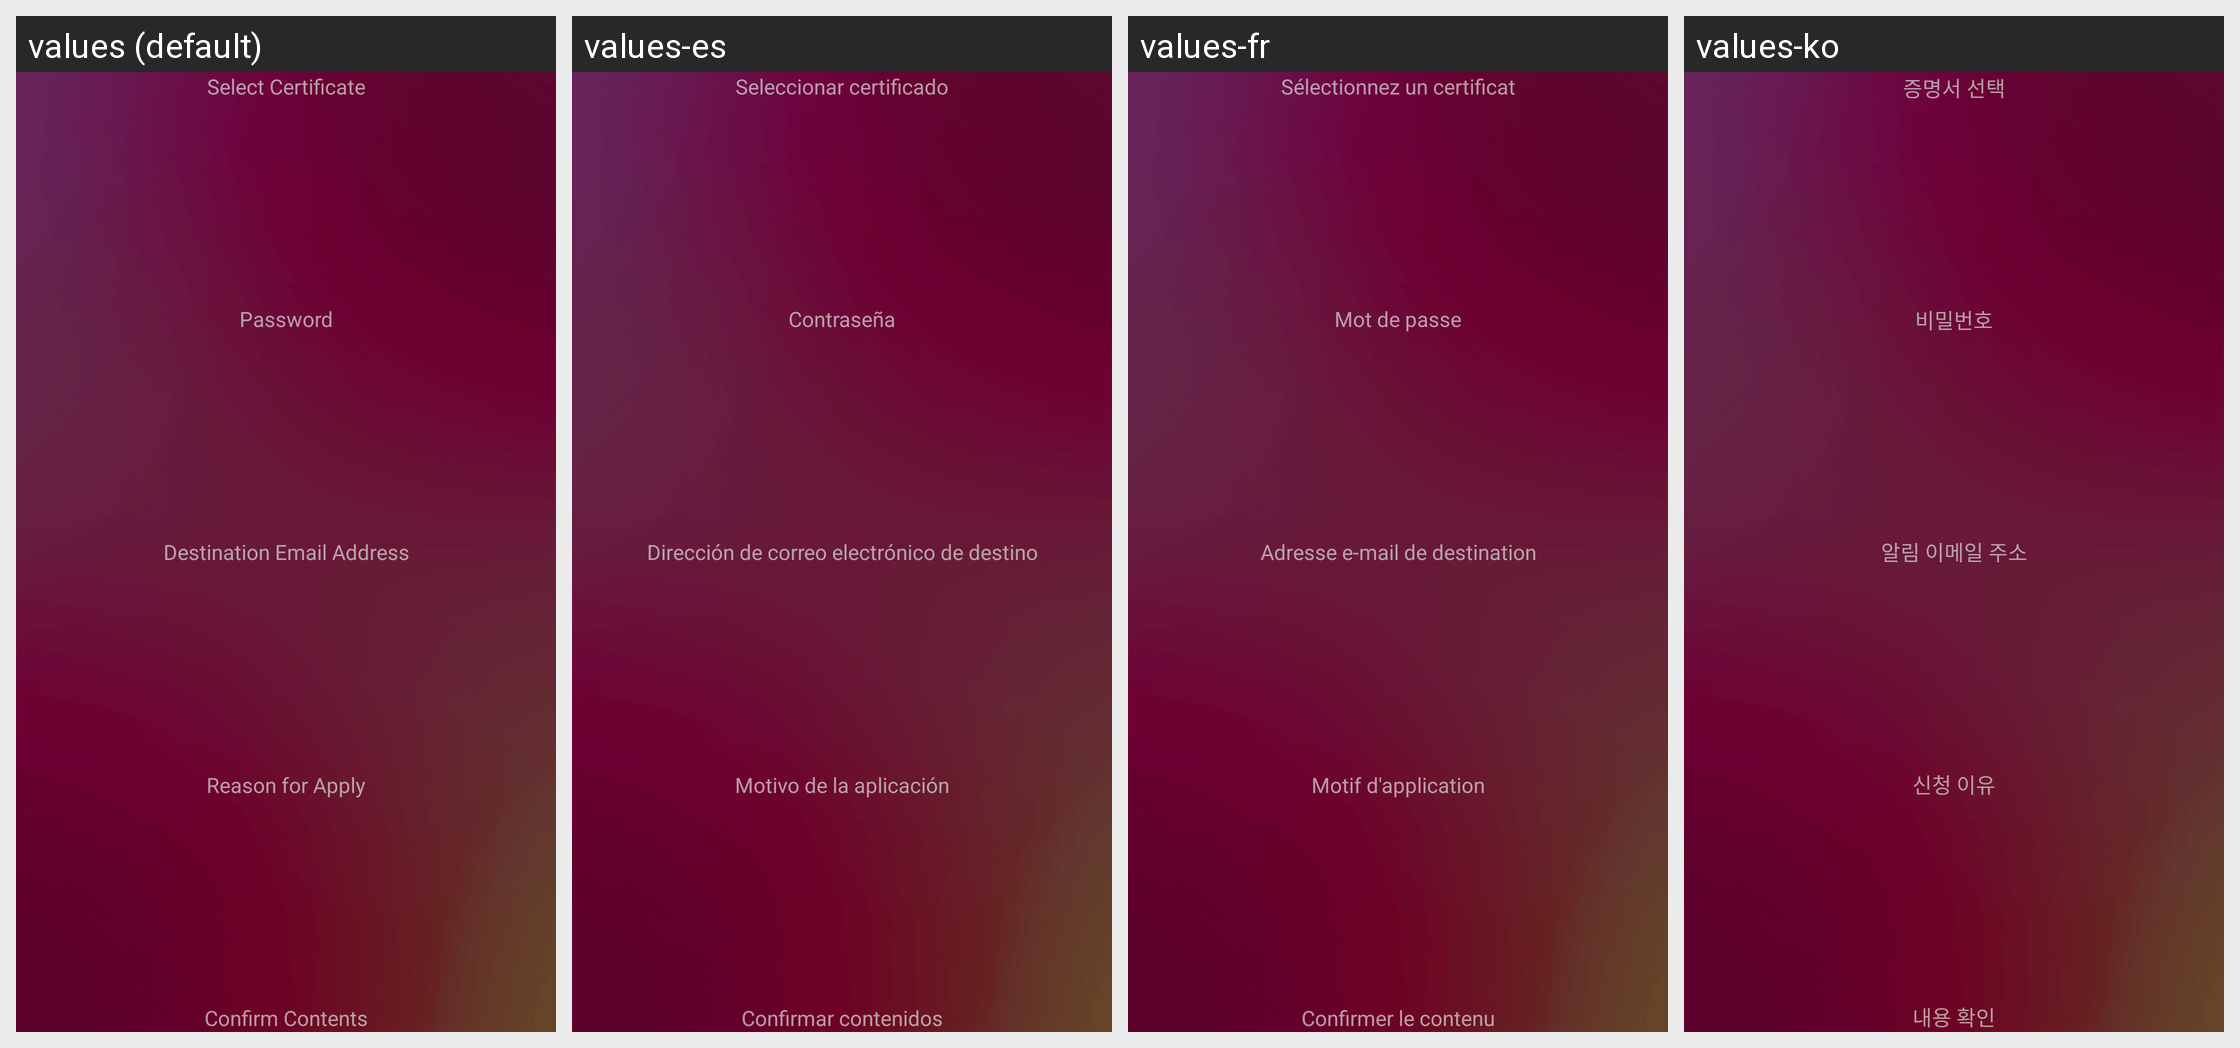

Here is an Android app screen in its default locale and in the app's own translations. Write out the translated-string differences for the strings that appear on this screen.
Android screen res/layout/fragment_leftside_list_certificate_and_reapply.xml rendered under 4 locales, left to right: values (default), values-es, values-fr, values-ko. Device: Nexus 5 (rendered at 1080×1920; each locale shown at half size, 540×960, under a caption strip naming it); theme android:Theme.Holo.Light.DarkActionBar.
Other locales in the repository, not shown: values-da, values-de, values-ja, values-nl, values-ru, values-sv, values-vi, values-zh-rCN, values-zh-rTW.
Strings drawn on this screen, with the default value and each locale's value (text and hints the layout hard-codes, and strings that could not be matched under every locale, appear in the picture but are not listed):

title_list_certificate
  values: Select Certificate
  values-es: Seleccionar certificado
  values-fr: Sélectionnez un certificat
  values-ko: 증명서 선택

certlogin_password_title
  values: Password
  values-es: Contraseña
  values-fr: Mot de passe
  values-ko: 비밀번호

input_email
  values: Destination Email Address
  values-es: Dirección de correo electrónico de destino
  values-fr: Adresse e-mail de destination
  values-ko: 알림 이메일 주소

reason_for_apply
  values: Reason for Apply
  values-es: Motivo de la aplicación
  values-fr: Motif d'application
  values-ko: 신청 이유

confirm_content
  values: Confirm Contents
  values-es: Confirmar contenidos
  values-fr: Confirmer le contenu
  values-ko: 내용 확인
